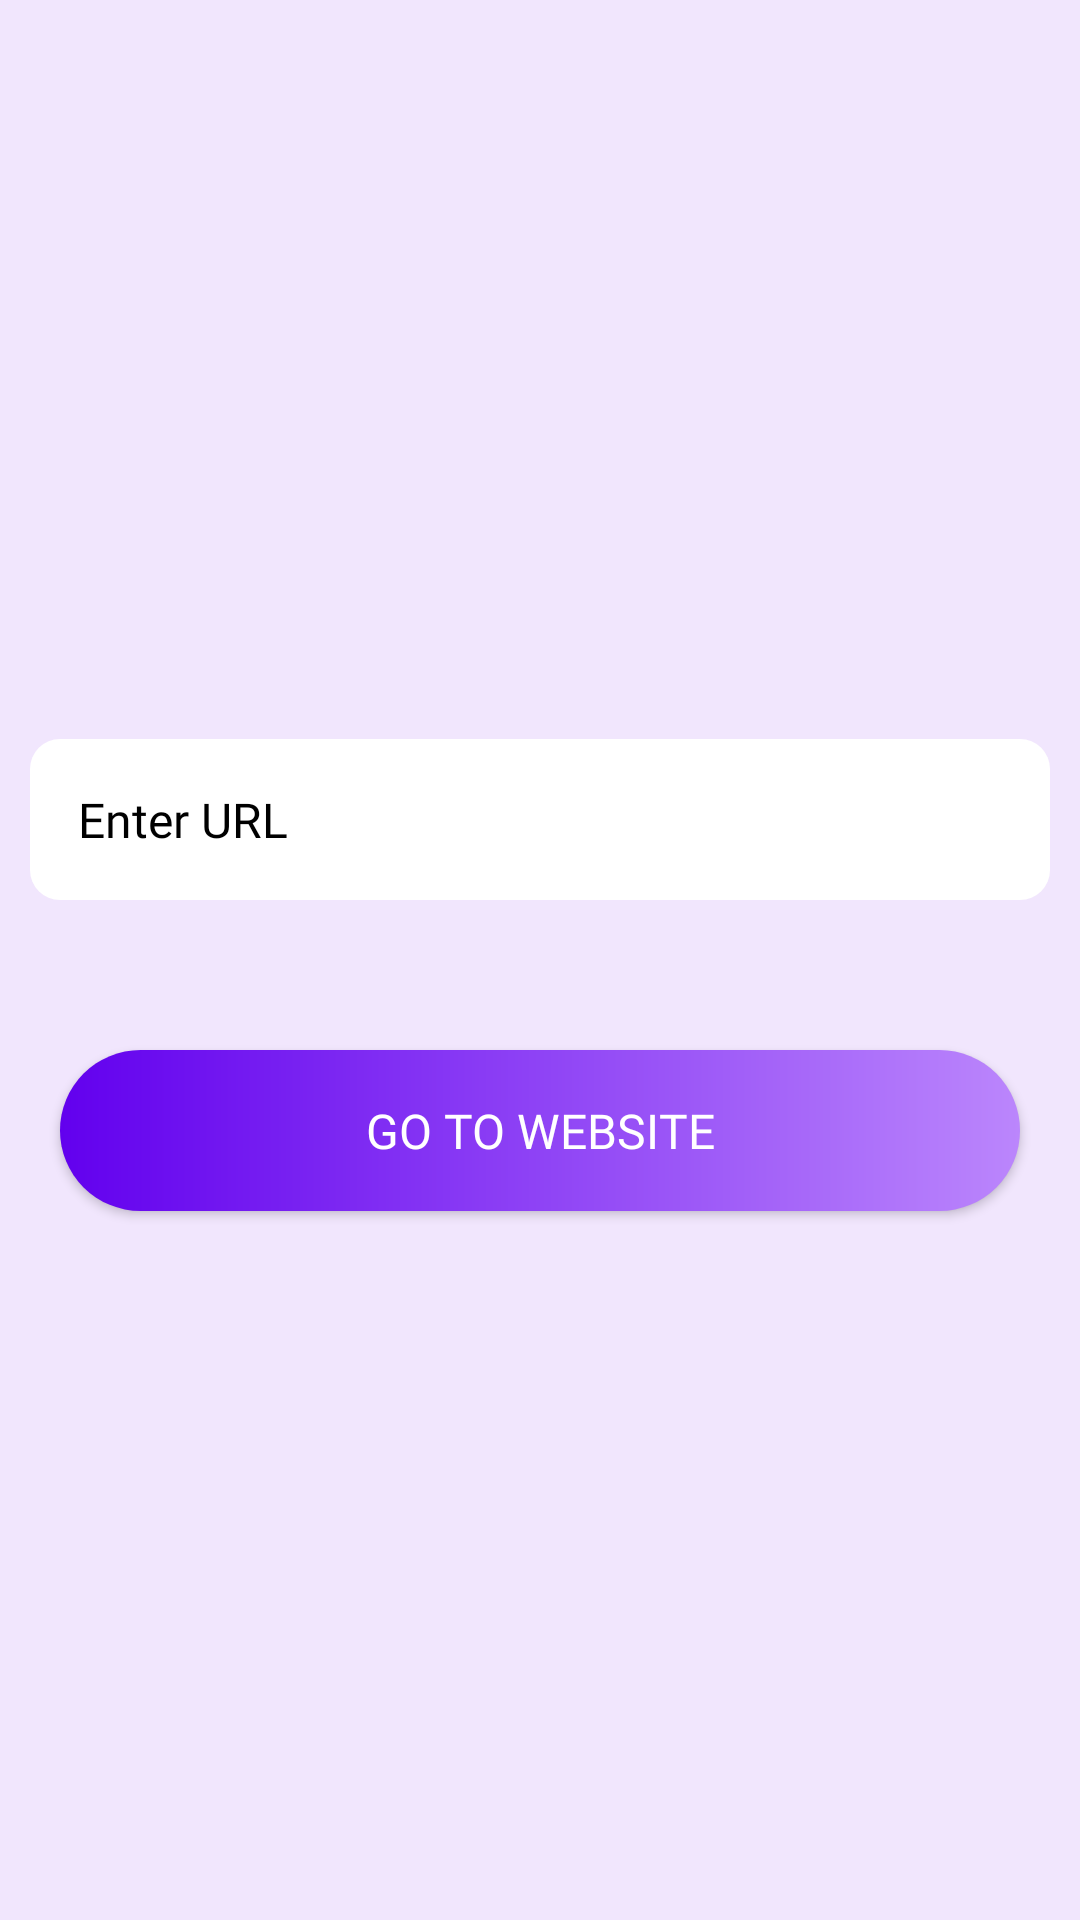

The Android layout XML behind this screen, and the referenced resources:
<!-- AndroidManifest.xml: application theme Theme.ImplicitIntentSample -->
<!-- res/layout/activity_browsing.xml -->
<?xml version="1.0" encoding="utf-8"?>
<LinearLayout xmlns:android="http://schemas.android.com/apk/res/android"
    android:layout_width="match_parent"
    android:layout_height="match_parent"
    android:background="@color/purple_100"
    android:gravity="center"
    android:orientation="vertical">


    <EditText
        android:id="@+id/etUrl"
        android:layout_width="match_parent"
        android:layout_height="wrap_content"
        android:layout_marginHorizontal="10dp"
        android:layout_marginTop="20dp"
        android:layout_marginBottom="10dp"
        android:background="@drawable/shape_sms_body"
        android:drawableStart="@drawable/ic_phone"
        android:drawablePadding="8dp"
        android:drawableTint="@color/black"
        android:fontFamily="@font/montserrat_regular"
        android:hint="@string/enter_url"
        android:inputType="textUri"
        android:padding="16dp"
        android:textColorHint="@color/black"
        android:textDirection="locale"
        android:textSize="16sp" />


    <androidx.appcompat.widget.AppCompatButton
        android:id="@+id/btnGoToWebsite"
        android:layout_width="match_parent"
        android:layout_height="wrap_content"
        android:layout_gravity="bottom"
        android:layout_marginHorizontal="20dp"
        android:layout_marginTop="40dp"
        android:layout_marginBottom="10dp"
        android:background="@drawable/sh_gradiant"
        android:clickable="true"
        android:focusable="true"
        android:fontFamily="@font/montserrat_regular"
        android:foreground="?attr/selectableItemBackground"
        android:gravity="center"
        android:padding="16dp"
        android:text="@string/go_to_website"
        android:textColor="@color/white"
        android:textSize="16sp" />


</LinearLayout>
<!-- resources referenced by this layout -->
<resources>
  <color name="black">#FF000000</color>
  <color name="purple_100">#F1E6FD</color>
  <color name="white">#FFFFFFFF</color>
  <!-- drawable sh_gradiant (drawable) -->
  <?xml version="1.0" encoding="utf-8"?>
  <shape xmlns:android="http://schemas.android.com/apk/res/android"
      android:shape="rectangle">
      <gradient
          android:angle="360"
          android:endColor="@color/purple_200"
          android:startColor="@color/purple_500" />
  
  
      <corners android:radius="30dp" />
  
  </shape>
  <!-- drawable shape_sms_body (drawable) -->
  <?xml version="1.0" encoding="utf-8"?>
  <shape xmlns:android="http://schemas.android.com/apk/res/android">
      <corners
        android:radius="10dp" />
  
      <solid android:color="@color/white" />
  </shape>
  <string name="enter_url">Enter URL</string>
  <string name="go_to_website">Go to website</string>
  <style name="Theme.ImplicitIntentSample" parent="Theme.MaterialComponents.DayNight.DarkActionBar">
          
          <item name="colorPrimary">@color/purple_500</item>
          <item name="colorPrimaryVariant">@color/purple_700</item>
          <item name="colorOnPrimary">@color/white</item>
          
          <item name="colorSecondary">@color/teal_200</item>
          <item name="colorSecondaryVariant">@color/teal_700</item>
          <item name="colorOnSecondary">@color/black</item>
          
          <item name="android:statusBarColor" tools:targetApi="l">?attr/colorPrimaryVariant</item>
          
      </style>
  <color name="purple_200">#FFBB86FC</color>
  <color name="purple_500">#FF6200EE</color>
  <color name="purple_700">#FF3700B3</color>
  <color name="teal_200">#FF03DAC5</color>
  <color name="teal_700">#FF018786</color>
</resources>
